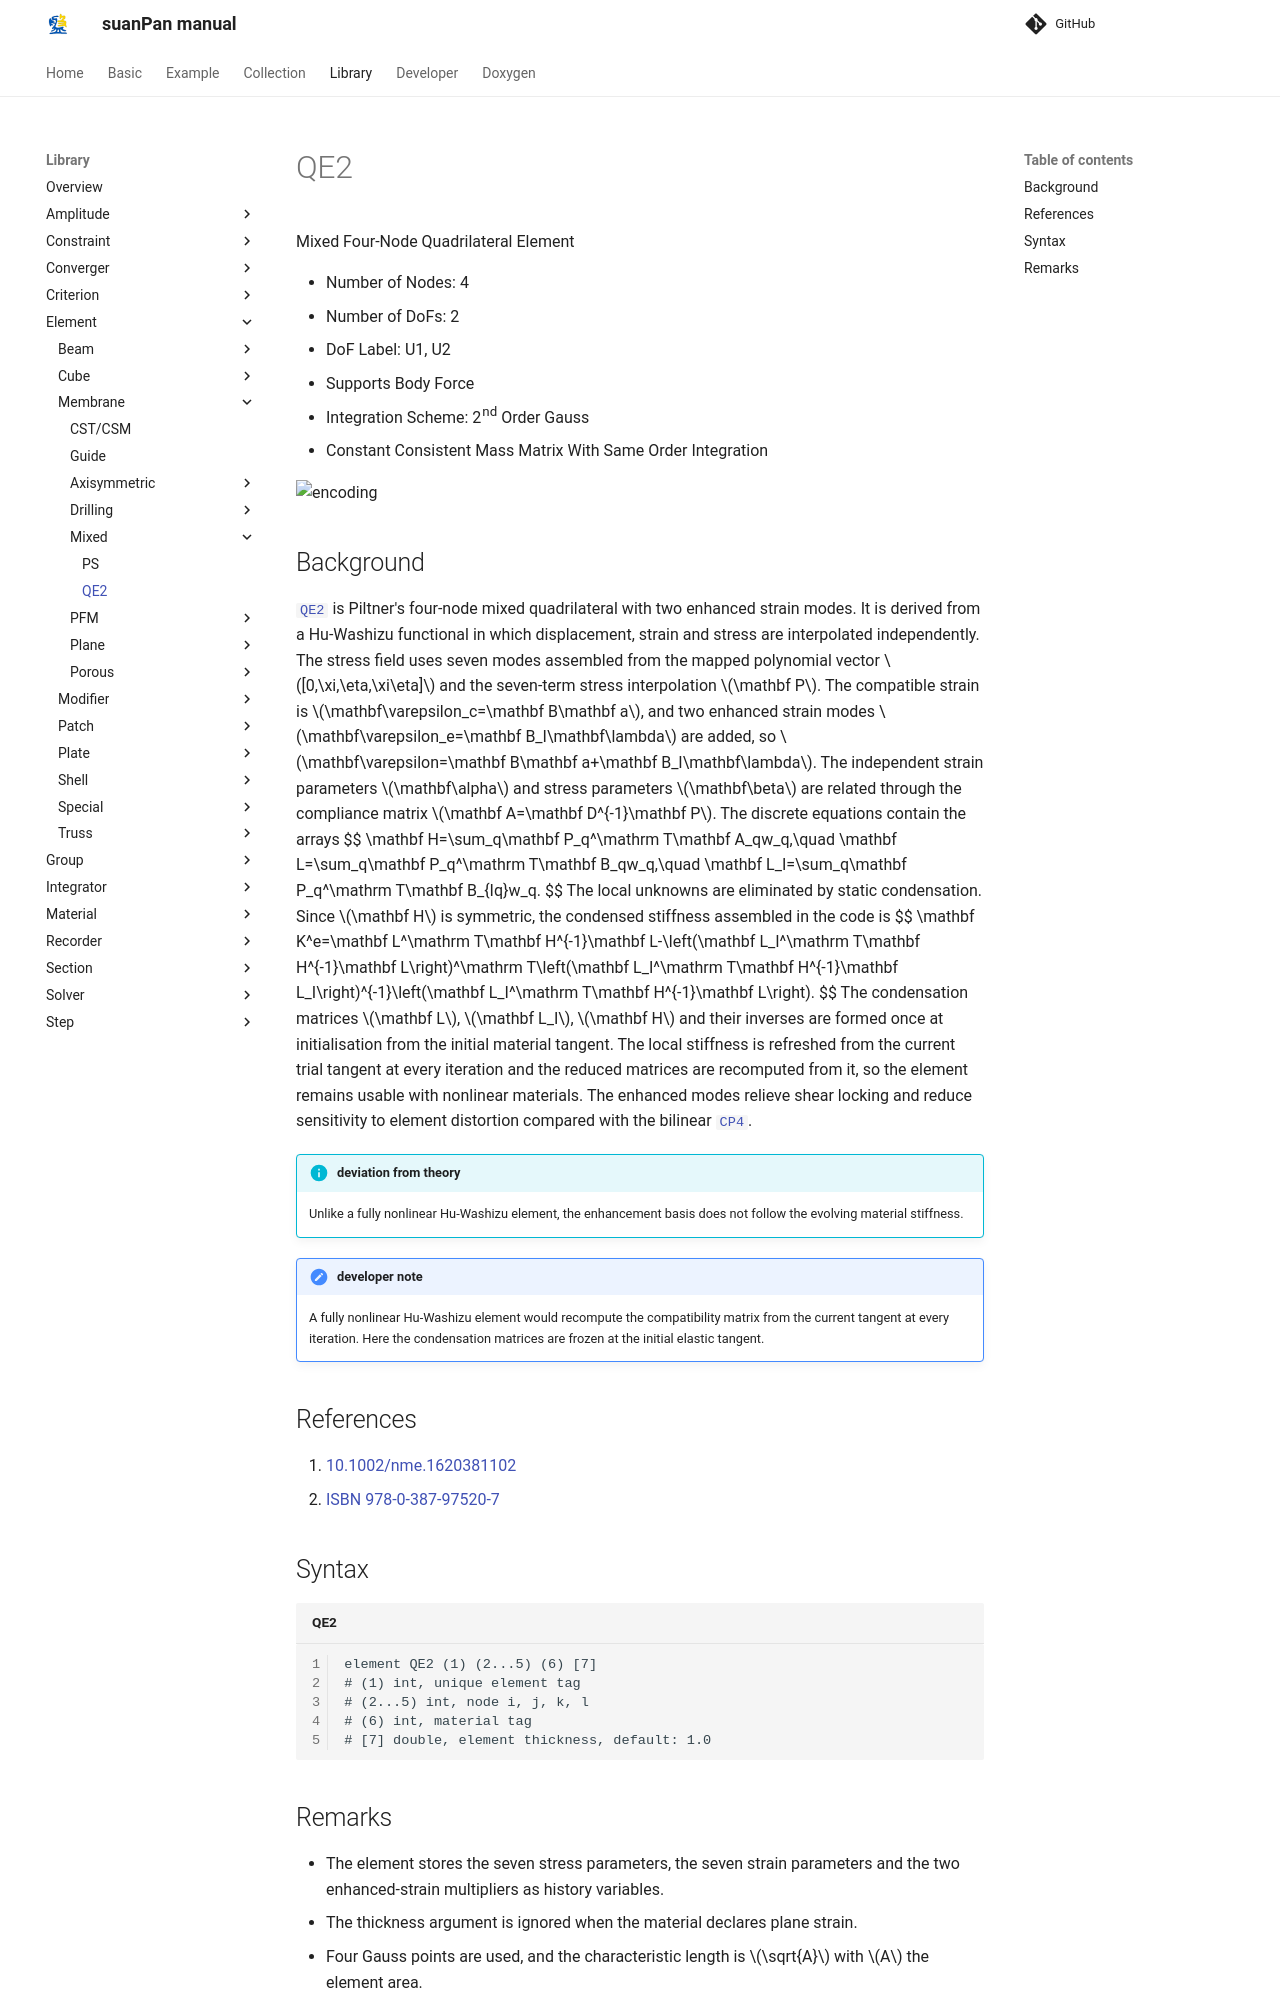

repository: TLCFEM/suanPan-manual · page: 4.4/Library/Element/Membrane/Mixed/QE2/index.html · generator: mkdocs

# QE2

Mixed Four-Node Quadrilateral Element

* Number of Nodes: 4
* Number of DoFs: 2
* DoF Label: U1, U2
* Supports Body Force
* Integration Scheme: 2nd Order Gauss
* Constant Consistent Mass Matrix With Same Order Integration

![encoding](../../PIC/Q4.svg)

## Background

[`QE2`](QE2.md) is Piltner's four-node mixed quadrilateral with two enhanced strain modes.
It is derived from a Hu-Washizu functional in which displacement, strain and stress are interpolated independently.
The stress field uses seven modes assembled from the mapped polynomial vector $$[0,\xi,\eta,\xi\eta]$$ and the seven-term stress interpolation $$\mathbf P$$.
The compatible strain is $$\mathbf\varepsilon_c=\mathbf B\mathbf a$$, and two enhanced strain modes $$\mathbf\varepsilon_e=\mathbf B_I\mathbf\lambda$$ are added, so $$\mathbf\varepsilon=\mathbf B\mathbf a+\mathbf B_I\mathbf\lambda$$.
The independent strain parameters $$\mathbf\alpha$$ and stress parameters $$\mathbf\beta$$ are related through the compliance matrix $$\mathbf A=\mathbf D^{-1}\mathbf P$$.
The discrete equations contain the arrays
$$
\mathbf H=\sum_q\mathbf P_q^\mathrm T\mathbf A_qw_q,\quad \mathbf L=\sum_q\mathbf P_q^\mathrm T\mathbf B_qw_q,\quad \mathbf L_I=\sum_q\mathbf P_q^\mathrm T\mathbf B_{Iq}w_q.
$$
The local unknowns are eliminated by static condensation.
Since $$\mathbf H$$ is symmetric, the condensed stiffness assembled in the code is
$$
\mathbf K^e=\mathbf L^\mathrm T\mathbf H^{-1}\mathbf L-\left(\mathbf L_I^\mathrm T\mathbf H^{-1}\mathbf L\right)^\mathrm T\left(\mathbf L_I^\mathrm T\mathbf H^{-1}\mathbf L_I\right)^{-1}\left(\mathbf L_I^\mathrm T\mathbf H^{-1}\mathbf L\right).
$$
The condensation matrices $$\mathbf L$$, $$\mathbf L_I$$, $$\mathbf H$$ and their inverses are formed once at initialisation from the initial material tangent.
The local stiffness is refreshed from the current trial tangent at every iteration and the reduced matrices are recomputed from it, so the element remains usable with nonlinear materials.
The enhanced modes relieve shear locking and reduce sensitivity to element distortion compared with the bilinear [`CP4`](../Plane/CP4.md).

!!! info "deviation from theory"
    Unlike a fully nonlinear Hu-Washizu element, the enhancement basis does not follow the evolving material stiffness.

!!! note "developer note"
    A fully nonlinear Hu-Washizu element would recompute the compatibility matrix from the current tangent at every iteration.
    Here the condensation matrices are frozen at the initial elastic tangent.

## References

1. [10.1002/nme.1620381102](https://doi.org/10.1002/nme.1620381102)
2. [ISBN 978-0-387-97520-7](https://search.worldcat.org/search?q=bn:9780387975207)

## Syntax

```text title="QE2"
element QE2 (1) (2...5) (6) [7]
# (1) int, unique element tag
# (2...5) int, node i, j, k, l
# (6) int, material tag
# [7] double, element thickness, default: 1.0
```
